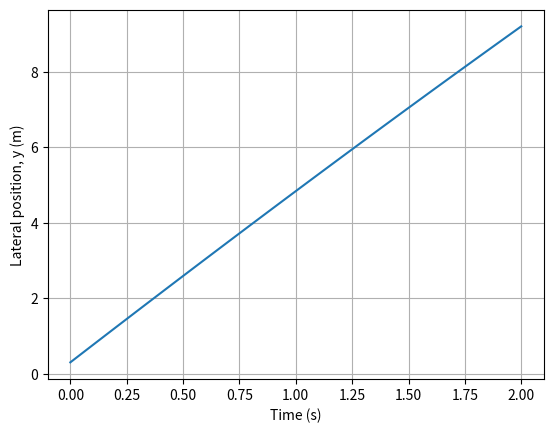

The script that saved this image:
import numpy as np
from scipy.integrate import solve_ivp # solve IVPs (initial value problems)
# IVP = diff. equation [z' = f(z)] + initial condition [z(0) = z subscript 0]
import matplotlib.pyplot as plt # used to plot graphs in Python

v = 5
L = 2.3
u = 2 * np.pi / 180  # require calculation to convert from degrees to radians

# x: x-coordinate of the car,     v: velocity
# y: y-coordinate of the car,     θ: orientation of the car
# u: steering wheel angle,        L: axle-to-axle length


def system_dynamics(t, z):
    # expects two arguments, i.e. f(t, z) where t is time
    """
    This function defines the dynamical equations of a
    car, as follows:

    z' = f(z)

    where z = [x, y, θ] and f is given by:

    f(z) = [ v * cos(θ)    ]
           [ v * sin(θ)    ]
           [ v * tan(u) / L]

    :param z: z = [x, y, θ]
    :return: f(z)
    """
    theta = z[2]
    return [v * np.cos(theta),  # dynamical model from equation 2.1 on assignment
            v * np.sin(theta),
            v * np.tan(u)/L]


num_points = 100
t_final = 2
z_initial_condition = [0, 0.3, 5 * np.pi / 8]
solution = solve_ivp(system_dynamics,
                     [0, t_final],
                     z_initial_condition,
                     t_eval=np.linspace(0, t_final, num_points))

x_solution = solution.y[0]  # stores x values within a single array
y_solution = solution.y[1]
theta_solution = solution.y[2]
t_points = solution.t

plt.plot(t_points, y_solution)
plt.grid()
plt.xlabel("Time (s)")
plt.ylabel("Lateral position, y (m)")
# initially as seen however for the other graphs, i.e. x(t) and theta(t), this was changed accordingly
plt.show()
